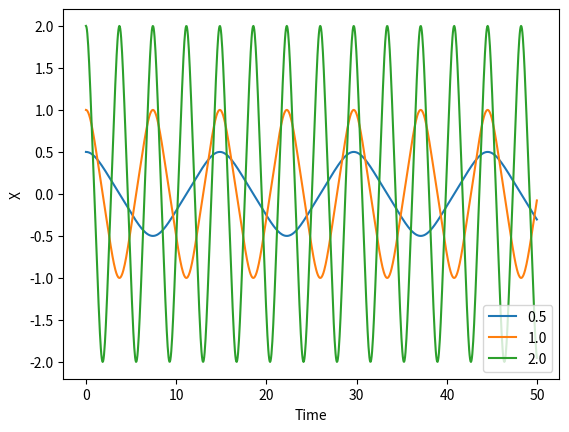
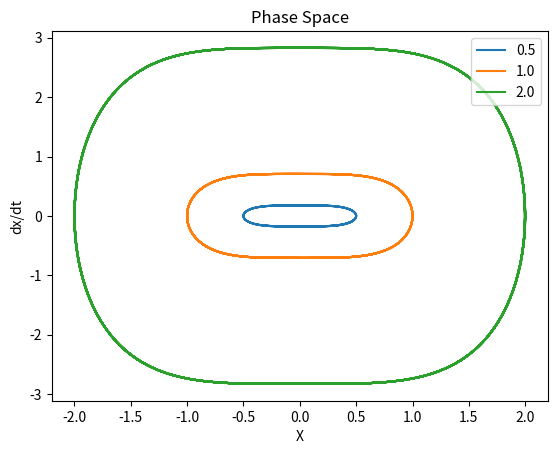

These charts were generated, in order, by the following Python code:
"""
Home Work 5
Ankit Khandelwal
Exercise 4d
15863
"""

import matplotlib.pyplot as plt
import numpy as np

w = 1


def f(r, t):
    x = r[0]
    y = r[1]
    fx = y
    fy = -w ** 2 * x ** 3
    return np.array([fx, fy])


ti = 0
tf = 50
N = 1000
h = (tf - ti) / N
tpoints = np.arange(ti, tf, h)

x1 = [.5, 1., 2.]
for i in x1:
    r = np.array([i, 0.])
    xpoints = []
    ypoints = []
    for t in tpoints:
        xpoints.append(r[0])
        ypoints.append(r[1])
        k1 = h * f(r, t)
        k2 = h * f(r + 0.5 * k1, t + 0.5 * h)
        k3 = h * f(r + 0.5 * k2, t + 0.5 * h)
        k4 = h * f(r + k3, t + h)
        r += (k1 + 2 * k2 + 2 * k3 + k4) / 6
    plt.figure(1)
    plt.plot(tpoints, xpoints, label=i)
    plt.figure(2)
    plt.plot(xpoints, ypoints, label=i)
plt.figure(1)
plt.xlabel('Time')
plt.ylabel('X')
plt.legend()
plt.figure(2)
plt.xlabel('X')
plt.ylabel('dx/dt')
plt.title('Phase Space')
plt.legend()
plt.show()
